Run: headless pygame with SDL's dummy video driver; simulated clock (each Clock.tick advances the game by its frame time, no real sleeping); random seed 0; keys injected as events and as key.get_pressed() state; mouse plan: one left click at the window centre at the start of phase 2, then a move to the lower-right quarter at the start of phase 3.
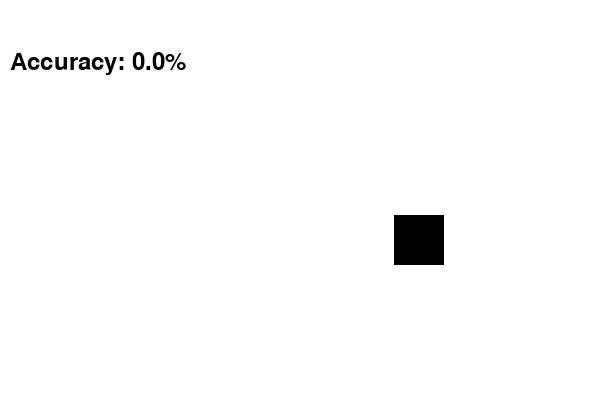
Frame 1 of 4 · flips 1–60 · no input
Frame 2 of 4 · flips 61–180 · clicked the window centre · tapped SPACE, RETURN · held RIGHT (→), D · screen unchanged from frame 1, image omitted
Frame 3 of 4 · flips 181–300 · moved the mouse to the lower-right quarter · held DOWN (↓), S · screen unchanged from frame 2, image omitted
Frame 4 of 4 · flips 301–420 · held LEFT (←), A, UP (↑), W · screen unchanged from frame 3, image omitted

The pygame program that drew these frames:

import pygame
import random
import time

# Initialize Pygame
pygame.init()

# Screen dimensions
WIDTH = 600
HEIGHT = 400
screen = pygame.display.set_mode((WIDTH, HEIGHT))
pygame.display.set_caption("Whack-a-Mole")

# Colors
WHITE = (255, 255, 255)
BLACK = (0, 0, 0)

# Mole settings
MOLE_SIZE = 50
MOLE_APPEAR_TIME = 2.0  # initial time mole stays on screen
MOLE_MIN_TIME = 0.5     # minimum time mole stays on screen
SPEED_INCREASE_RATE = 0.95  # Mole appear time decreases by this factor after each mole

# Fonts
font = pygame.font.Font(None, 36)

# Game variables
running = True
mole_rect = None
mole_appeared_time = 0
next_mole_time = 0
response_times = []
correct_hits = 0
total_moles = 0

# Clock
clock = pygame.time.Clock()

# Main game loop
while running:
    current_time = time.time()
    screen.fill(WHITE)

    for event in pygame.event.get():
        if event.type == pygame.QUIT:
            running = False

        if event.type == pygame.MOUSEBUTTONDOWN:
            if mole_rect and mole_rect.collidepoint(event.pos):
                hit_time = current_time - mole_appeared_time
                response_times.append(hit_time)
                correct_hits += 1
                mole_rect = None
                MOLE_APPEAR_TIME *= SPEED_INCREASE_RATE
                if MOLE_APPEAR_TIME < MOLE_MIN_TIME:
                    MOLE_APPEAR_TIME = MOLE_MIN_TIME

    # Spawn a new mole if there is none on the screen
    if mole_rect is None and current_time >= next_mole_time:
        x = random.randint(0, WIDTH - MOLE_SIZE)
        y = random.randint(0, HEIGHT - MOLE_SIZE)
        mole_rect = pygame.Rect(x, y, MOLE_SIZE, MOLE_SIZE)
        mole_appeared_time = current_time
        total_moles += 1

    # Remove mole if time exceeded
    if mole_rect and current_time - mole_appeared_time >= MOLE_APPEAR_TIME:
        mole_rect = None
        next_mole_time = current_time + 0.5  # wait 0.5 seconds before next mole
        MOLE_APPEAR_TIME *= SPEED_INCREASE_RATE
        if MOLE_APPEAR_TIME < MOLE_MIN_TIME:
            MOLE_APPEAR_TIME = MOLE_MIN_TIME

    # Draw mole
    if mole_rect:
        pygame.draw.rect(screen, BLACK, mole_rect)

    # Display stats
    if response_times:
        avg_response_time = sum(response_times) / len(response_times)
        response_text = font.render(f"Avg Response Time: {avg_response_time:.2f}s", True, BLACK)
        screen.blit(response_text, (10, 10))

    accuracy = correct_hits / total_moles * 100 if total_moles > 0 else 0
    accuracy_text = font.render(f"Accuracy: {accuracy:.1f}%", True, BLACK)
    screen.blit(accuracy_text, (10, 50))

    pygame.display.flip()
    clock.tick(60)

pygame.quit()
